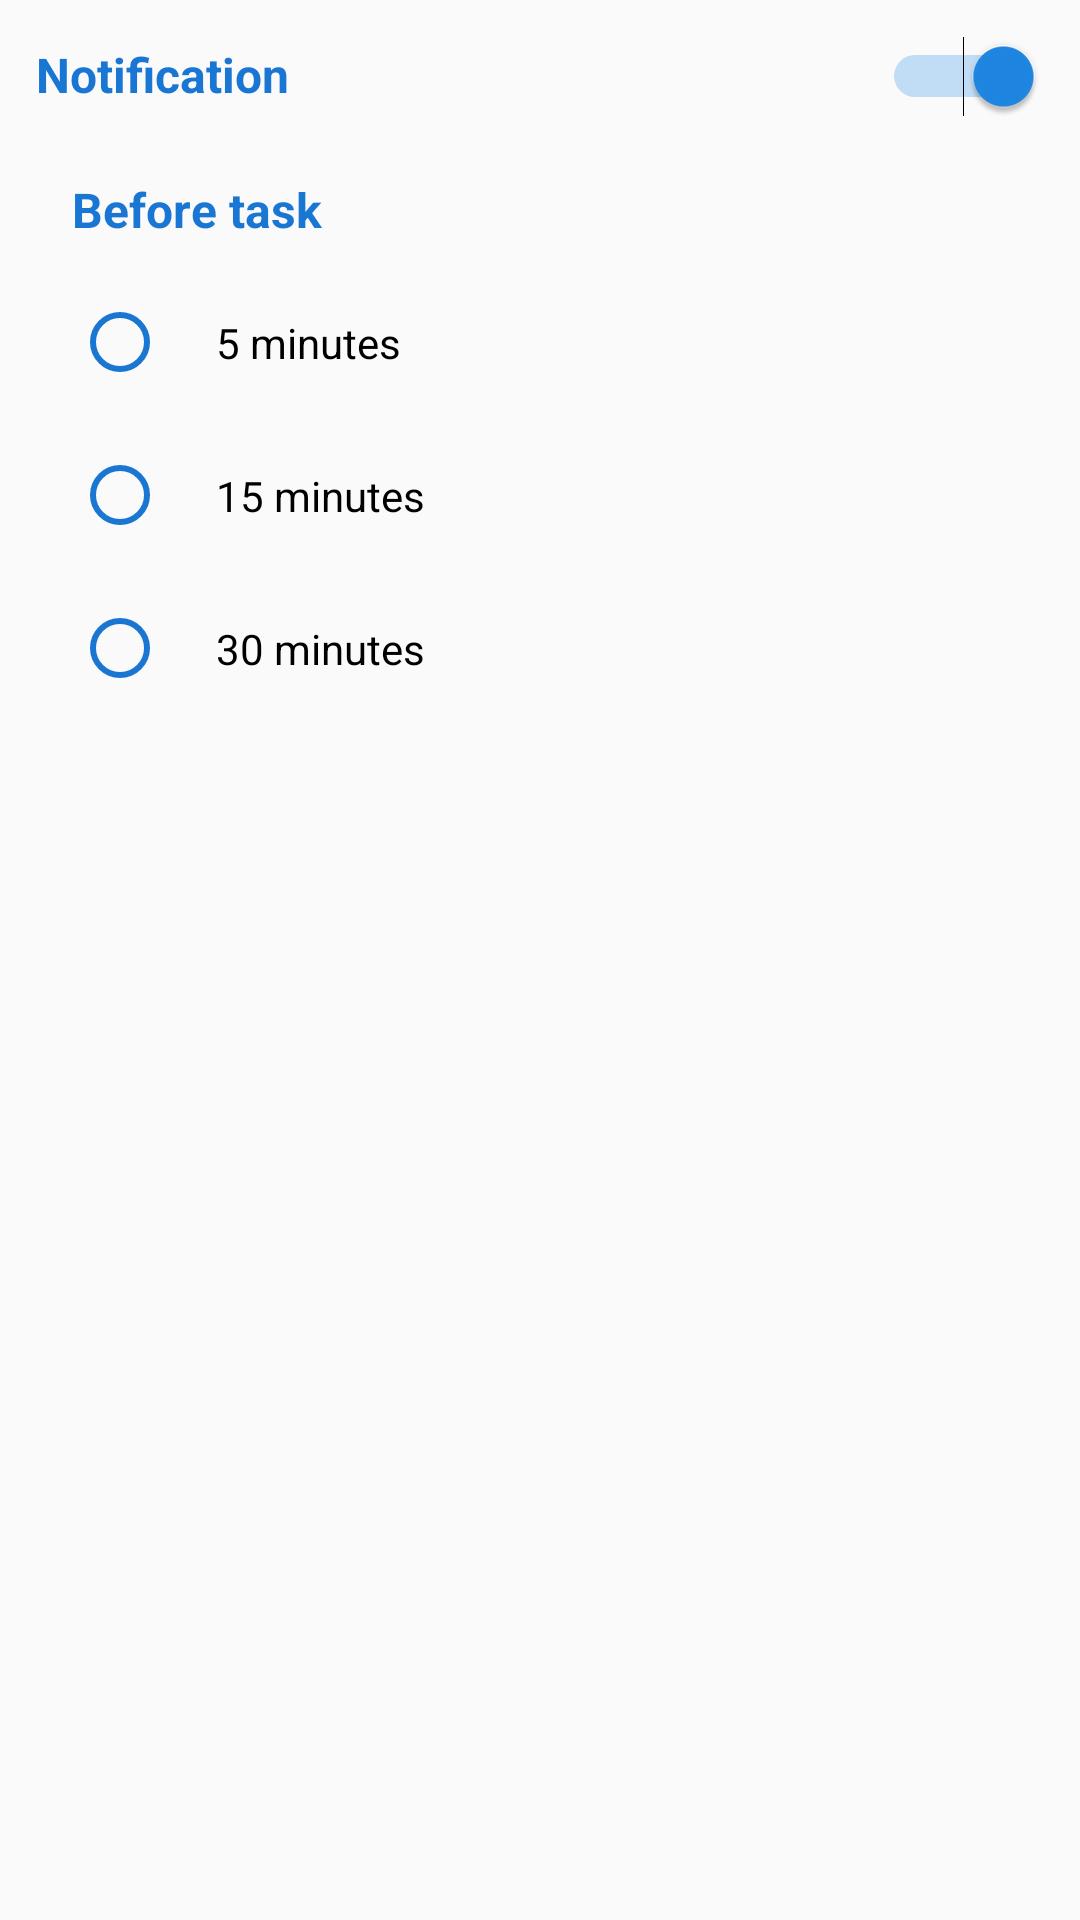

Write the Android layout XML for this screen, with the resource values it uses.
<!-- AndroidManifest.xml: application theme AppTheme -->
<!-- res/layout/activity_notification.xml -->
<?xml version="1.0" encoding="utf-8"?>
<LinearLayout xmlns:android="http://schemas.android.com/apk/res/android"
    android:orientation="vertical" android:layout_width="match_parent"
    android:layout_height="match_parent"
    >
  <LinearLayout
      android:padding="12dp"
      android:layout_width="match_parent"
      android:layout_height="wrap_content"
      android:orientation="horizontal">



      <TextView
          android:layout_width="0dp"
          android:layout_height="wrap_content"
          android:layout_weight="3"
          android:textSize="16sp"
          android:text="@string/notification_on_off"
          android:textColor="@color/colorPrimaryDark"
          android:textStyle="bold"/>

       <Switch
           android:checked="true"
           android:id="@+id/switch_not"
           android:layout_weight="1"
           android:layout_width="0dp"
           android:layout_height="wrap_content" />


  </LinearLayout>
    <TextView
        android:paddingTop="8dp"
        android:textColor="@color/colorPrimaryDark"
        android:textStyle="bold"
        android:textSize="16sp"
        android:paddingLeft="24dp"
        android:layout_width="match_parent"
        android:layout_height="wrap_content"
        android:text="Before task"/>
    <LinearLayout

        android:paddingLeft="24dp"
        android:paddingTop="8dp"
        android:layout_width="match_parent"
        android:layout_height="wrap_content">

        <RadioGroup
            android:id="@+id/radio"
            android:layout_width="match_parent"
            android:layout_height="wrap_content"
            >

           <RadioButton
               android:id="@+id/radio_5"
               android:buttonTint="@color/colorPrimaryDark"
               android:padding="16dp"

               android:text="5 minutes"
               android:layout_width="match_parent"
               android:layout_height="wrap_content" />
            <RadioButton
                android:id="@+id/radio_15"
                android:buttonTint="@color/colorPrimaryDark"
                android:padding="16dp"
                android:text="15 minutes"
                android:layout_width="match_parent"
                android:layout_height="wrap_content" />
            <RadioButton
                android:id="@+id/radio_30"
                android:buttonTint="@color/colorPrimaryDark"
                android:padding="16dp"
                android:text="30 minutes"
                android:layout_width="match_parent"
                android:layout_height="wrap_content" />



        </RadioGroup>

    </LinearLayout>


</LinearLayout>
<!-- resources referenced by this layout -->
<resources>
  <color name="colorPrimaryDark">#1976D2</color>
  <string name="notification_on_off">Notification</string>
  <style name="AppTheme" parent="Theme.AppCompat.Light.DarkActionBar">
          
          <item name="colorPrimary">@color/colorPrimary</item>
          <item name="colorPrimaryDark">@color/colorPrimaryDark</item>
          <item name="colorAccent">@color/colorAccent</item>
      </style>
  <color name="colorPrimary">#1E88E5</color>
  <color name="colorAccent">@color/colorPrimary</color>
</resources>
